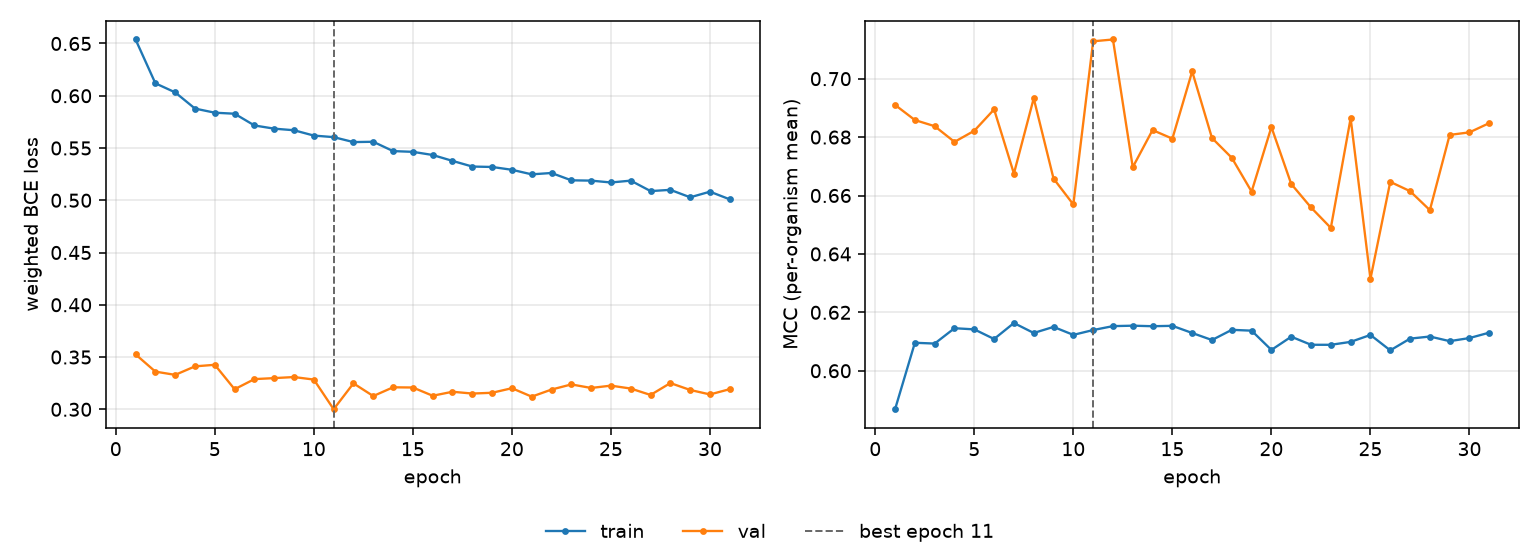

Values plotted in this chart, from the file beside it:
epoch, tr_loss, vl_loss, tr_mcc, vl_mcc, is_best
1, 0.6538, 0.3526, 0.5868, 0.691, False
2, 0.6119, 0.336, 0.6096, 0.6858, False
3, 0.6032, 0.3329, 0.6093, 0.6837, False
4, 0.5877, 0.3411, 0.6146, 0.6784, False
5, 0.5838, 0.3426, 0.6142, 0.6822, False
6, 0.5828, 0.3192, 0.6109, 0.6895, False
7, 0.5716, 0.3289, 0.6163, 0.6675, False
8, 0.5685, 0.3298, 0.6129, 0.6933, False
9, 0.567, 0.3309, 0.615, 0.6658, False
10, 0.5619, 0.3284, 0.6123, 0.6569, False
11, 0.5604, 0.3001, 0.6139, 0.7128, True
12, 0.5557, 0.3248, 0.6153, 0.7134, False
13, 0.556, 0.3127, 0.6154, 0.6697, False
14, 0.547, 0.321, 0.6152, 0.6824, False
15, 0.5463, 0.3209, 0.6154, 0.6795, False
16, 0.5433, 0.313, 0.6129, 0.7025, False
17, 0.5377, 0.3168, 0.6105, 0.6797, False
18, 0.5323, 0.3151, 0.614, 0.6729, False
19, 0.5319, 0.3158, 0.6137, 0.6613, False
20, 0.5292, 0.3202, 0.6071, 0.6834, False
21, 0.5248, 0.3121, 0.6117, 0.664, False
22, 0.5261, 0.3189, 0.6089, 0.6559, False
23, 0.5191, 0.3238, 0.6089, 0.6489, False
24, 0.5188, 0.3204, 0.6099, 0.6865, False
25, 0.517, 0.3226, 0.6123, 0.6315, False
26, 0.5188, 0.3199, 0.607, 0.6647, False
27, 0.5088, 0.3137, 0.611, 0.6615, False
28, 0.51, 0.3251, 0.6117, 0.655, False
29, 0.5028, 0.3185, 0.6101, 0.6807, False
30, 0.5082, 0.3142, 0.6112, 0.6816, False
31, 0.5009, 0.3193, 0.6131, 0.6848, False
